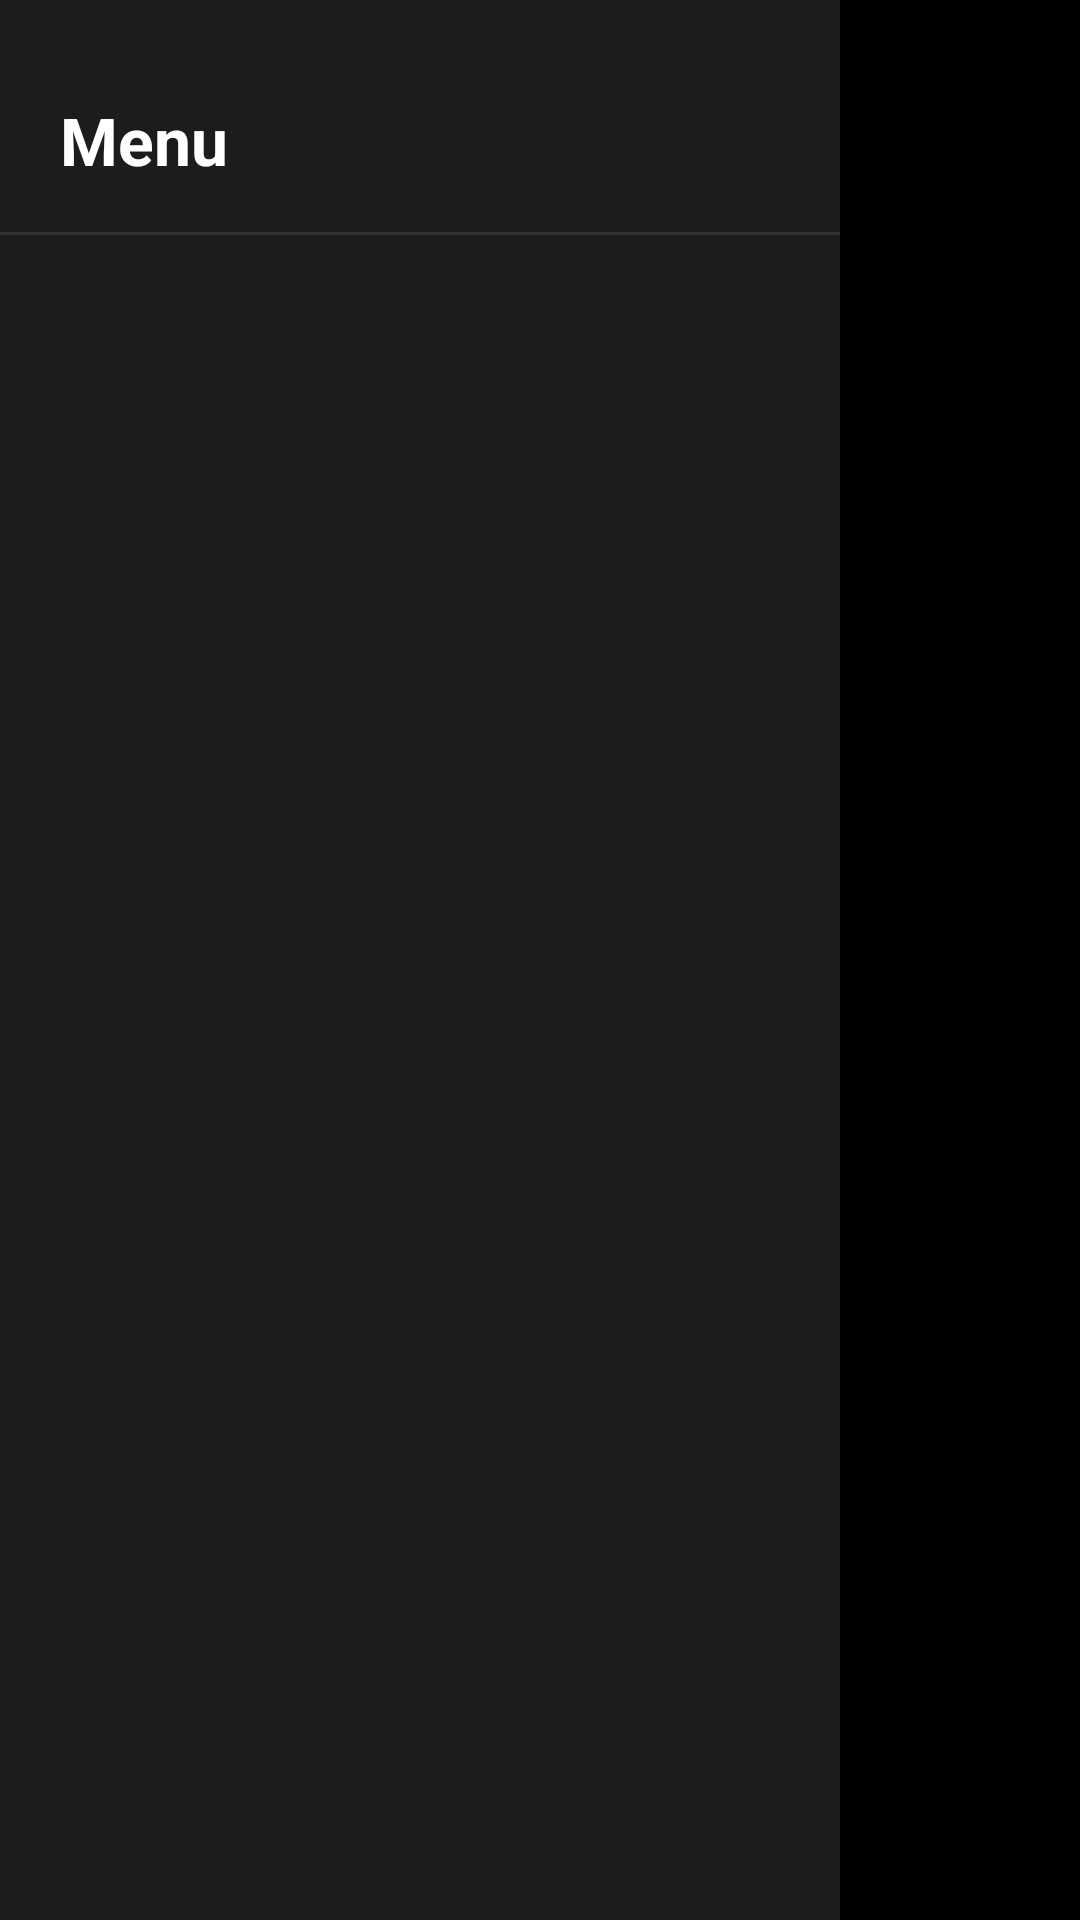

Android layout source for this screen:
<!-- AndroidManifest.xml: application theme AppTheme -->
<!-- res/layout/layout_side_menu.xml -->
<?xml version="1.0" encoding="utf-8"?>

<FrameLayout xmlns:android="http://schemas.android.com/apk/res/android"
    android:layout_width="match_parent"
    android:layout_height="match_parent">

    <View
        android:id="@+id/menu_scrim"
        android:layout_width="match_parent"
        android:layout_height="match_parent"
        android:alpha="0"
        android:background="#99000000"
        android:clickable="true"
        android:visibility="gone" />

    <LinearLayout
        android:id="@+id/menu_drawer"
        android:layout_width="280dp"
        android:layout_height="match_parent"
        android:layout_gravity="start"
        android:background="#1C1C1E"
        android:clickable="true"
        android:elevation="24dp"
        android:orientation="vertical">

        <TextView
            android:layout_width="match_parent"
            android:layout_height="wrap_content"
            android:paddingStart="20dp"
            android:paddingTop="32dp"
            android:paddingEnd="20dp"
            android:paddingBottom="16dp"
            android:text="Menu"
            android:textColor="#FFFFFF"
            android:textSize="22sp"
            android:textStyle="bold" />

        <View
            android:layout_width="match_parent"
            android:layout_height="1dp"
            android:background="#333333" />

        <ScrollView
            android:layout_width="match_parent"
            android:layout_height="0dp"
            android:layout_weight="1"
            android:fillViewport="true">

            <LinearLayout
                android:id="@+id/menu_items_container"
                android:layout_width="match_parent"
                android:layout_height="wrap_content"
                android:orientation="vertical" />
        </ScrollView>
    </LinearLayout>
</FrameLayout>
<!-- resources referenced by this layout -->
<resources>
  <style name="AppTheme" parent="android:Theme.NoTitleBar.Fullscreen">
          
      </style>
</resources>
